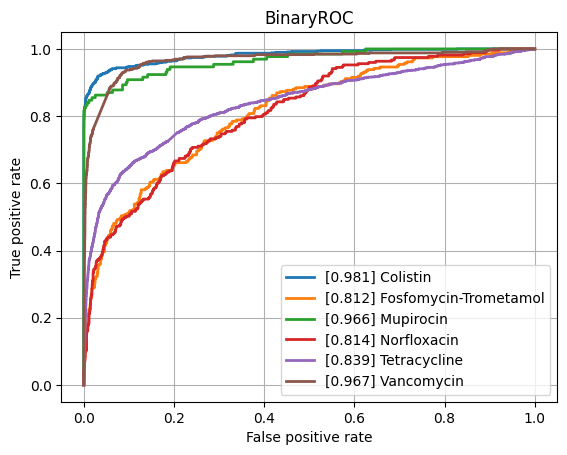

The table this chart was drawn from, first rows:
class, ROCAUC, n_positives, n_negatives
Amikacin, 0.9361, 1114, 5459
Amoxicillin-Clavulanic acid, 0.8903, 4126, 6196
Ampicillin, 0.9042, 9984, 5611
Ampicillin-Amoxicillin, 0.9204, 5693, 1031
Cefazolin, 0.9296, 959, 1273
Cefepime, 0.9198, 3558, 8153
Cefpodoxime, 0.8709, 503, 903
Ceftazidime, 0.874, 4488, 12201
Ceftriaxone, 0.8814, 3700, 10426
Cefuroxime, 0.9333, 6594, 1862
Ciprofloxacin, 0.8689, 6857, 16572
Clindamycin, 0.8878, 5540, 5640
Colistin, 0.9813, 784, 3649
Cotrimoxazole, 0.8631, 8157, 17420
Ertapenem, 0.86, 134, 5419
Erythromycin, 0.8771, 5574, 4643
Fosfomycin, 0.8635, 1823, 6844
Fosfomycin-Trometamol, 0.8118, 260, 999
Fusidic acid, 0.8635, 863, 1949
Gentamicin, 0.9464, 9407, 11425
Imipenem, 0.9642, 7863, 15976
Levofloxacin, 0.9246, 3336, 5767
Meropenem, 0.9189, 2349, 16264
Mupirocin, 0.9662, 131, 1223
Nitrofurantoin, 0.8412, 414, 3109
Norfloxacin, 0.8136, 273, 1463
Oxacillin, 0.9128, 2697, 4010
Penicillin, 0.9179, 2938, 980
Piperacillin-Tazobactam, 0.8627, 6347, 13919
Rifampicin, 0.8888, 268, 7073
Teicoplanin, 0.9347, 81, 1847
Tetracycline, 0.8392, 1691, 5462
Tobramycin, 0.9293, 1292, 4384
Vancomycin, 0.9671, 589, 12307
micro, 0.9247, , 
macro, 0.899, , 
